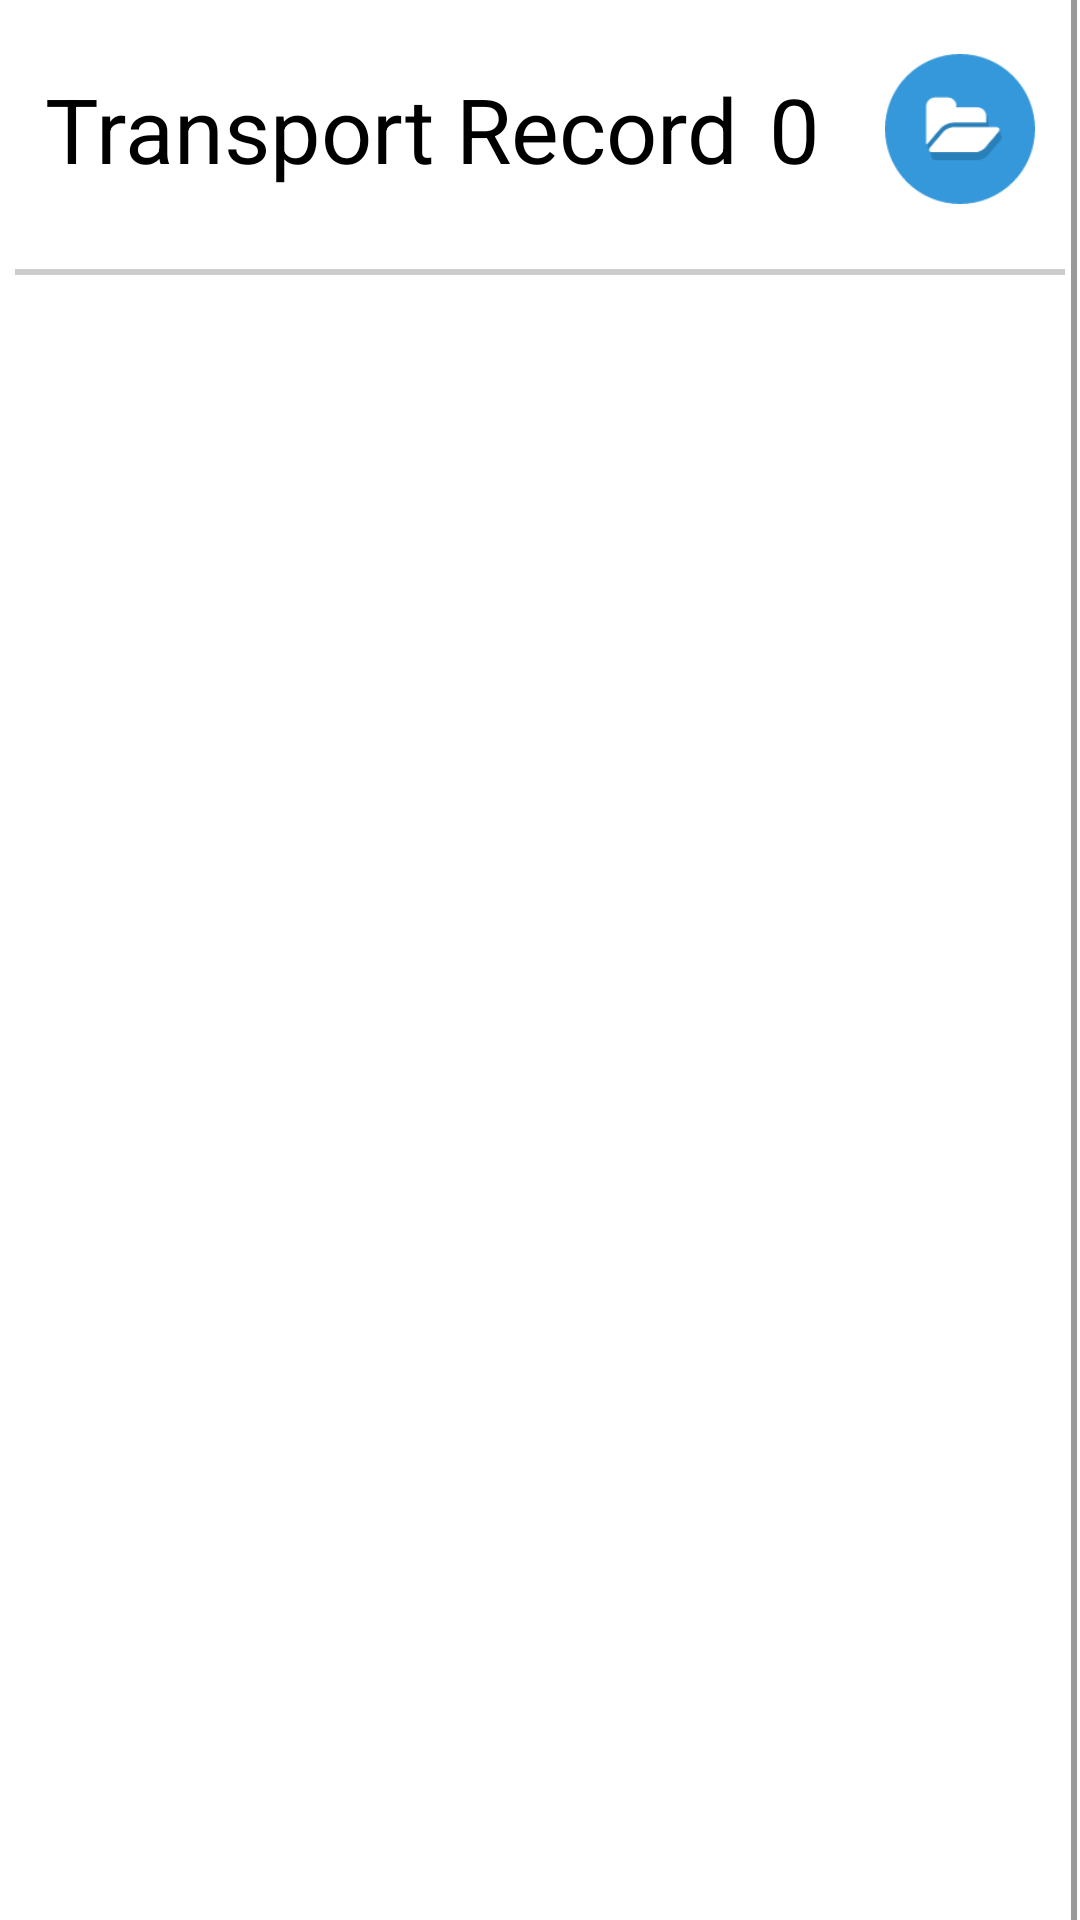

This screen was rendered from an Android layout file. Write that file and the resources it references.
<!-- AndroidManifest.xml: application theme Theme -->
<!-- res/layout/main_2_view.xml -->
<?xml version="1.0" encoding="utf-8"?>
<RelativeLayout xmlns:android="http://schemas.android.com/apk/res/android"
    xmlns:tools="http://schemas.android.com/tools"
    android:layout_width="fill_parent"
    android:layout_height="fill_parent"
    android:background="@color/white"
    android:orientation="horizontal" >

    <LinearLayout
        android:id="@+id/medi_item_0"
        android:layout_width="match_parent"
        android:layout_height="wrap_content"
        android:orientation="vertical"
        android:padding="5dp" >

        <RelativeLayout
            android:layout_width="match_parent"
            android:layout_height="wrap_content"
            android:layout_marginLeft="10dp"
            android:layout_marginRight="10dp"
            android:layout_marginTop="13dp" >

            <TextView
                android:id="@+id/medi_unit"
                android:layout_width="wrap_content"
                android:layout_height="50dp"
                android:layout_alignParentLeft="true"
                android:layout_alignParentTop="true"
                android:gravity="center_vertical"
                android:singleLine="true"
                android:text="@string/s_List_1"
                android:textColor="@color/black"
                android:textSize="30sp"
                tools:ignore="RtlHardcoded,HardcodedText" />

            <TextView
                android:id="@+id/medi_qunt"
                android:layout_width="wrap_content"
                android:layout_height="50dp"
                android:layout_alignParentTop="true"
                android:layout_marginLeft="10dp"
                android:layout_toRightOf="@+id/medi_unit"
                android:gravity="center"
                android:text="0"
                android:textColor="@color/black"
                android:textSize="30sp"
                tools:ignore="RtlHardcoded,HardcodedText" />

            <ImageView
                android:id="@+id/medi_swap"
                android:layout_width="50dp"
                android:layout_height="50dp"
                android:layout_alignParentRight="true"
                android:layout_alignParentTop="true"
                android:src="@drawable/fs_folder"
                tools:ignore="ContentDescription,RtlHardcoded" />

            <ImageView
                android:id="@+id/medi_clear"
                android:layout_width="50dp"
                android:layout_height="50dp"
                android:layout_alignParentTop="true"
                android:layout_marginRight="10dp"
                android:layout_toLeftOf="@+id/medi_swap"
                android:src="@drawable/fs_clear_2"
                android:visibility="invisible"
                tools:ignore="ContentDescription,RtlHardcoded" />
        </RelativeLayout>

        <TextView
            android:layout_width="fill_parent"
            android:layout_height="wrap_content"
            android:drawableBottom="@drawable/gray_baseline2"
            android:textColor="@color/black"
            android:textSize="16sp" />
    </LinearLayout>

    <ListView
        android:id="@+id/medi_list"
        android:layout_width="match_parent"
        android:layout_height="match_parent"
        android:layout_below="@+id/medi_item_0"
        android:layout_marginLeft="5dp"
        android:layout_marginRight="5dp"
        android:divider="@color/gray_dr"
        android:dividerHeight="1px"
        android:footerDividersEnabled="true" />

    <TextView
        android:layout_width="10dp"
        android:layout_height="wrap_content"
        android:layout_alignParentRight="true"
        android:layout_marginRight="1dp"
        android:drawableRight="@drawable/gray_baseline3"
        tools:ignore="RtlHardcoded" />

</RelativeLayout>
<!-- resources referenced by this layout -->
<resources>
  <color name="black">#000000</color>
  <color name="gray_dr">#999999</color>
  <color name="white">#ffffff</color>
  <!-- drawable fs_clear_2: png bitmap (drawable-hdpi, 22004 bytes) -->
  <!-- drawable fs_folder: png bitmap (drawable-hdpi, 17799 bytes) -->
  <!-- drawable gray_baseline2 (drawable) -->
  <?xml version="1.0" encoding="utf-8"?>
  <shape xmlns:android="http://schemas.android.com/apk/res/android"
  android:shape="rectangle" >
  
      <solid android:color="@color/gray_li" />
  
      <size
          android:height="2dp"
          android:width="1000dp" />
  
  </shape>
  <!-- drawable gray_baseline3 (drawable) -->
  <?xml version="1.0" encoding="utf-8"?>
  <shape xmlns:android="http://schemas.android.com/apk/res/android"
  android:shape="rectangle" >
  
      <solid android:color="@color/gray_dr" />
  
      <size
          android:height="1500dp"
          android:width="2dp" />
  
  </shape>
  <string name="s_List_1">Transport Record</string>
  <style name="Theme" parent="Theme.AppCompat.Light.NoActionBar">
          <item name="colorControlHighlight">@color/blue</item>
          <item name="colorButtonNormal">@color/white_gone</item>
          <item name="colorPrimaryDark">@color/blue_dr</item>
      </style>
  <color name="gray_li">#cccccc</color>
  <color name="blue">#1fc2f3</color>
  <color name="white_gone">#a0f1f1f1</color>
  <color name="blue_dr">#3498db</color>
</resources>
